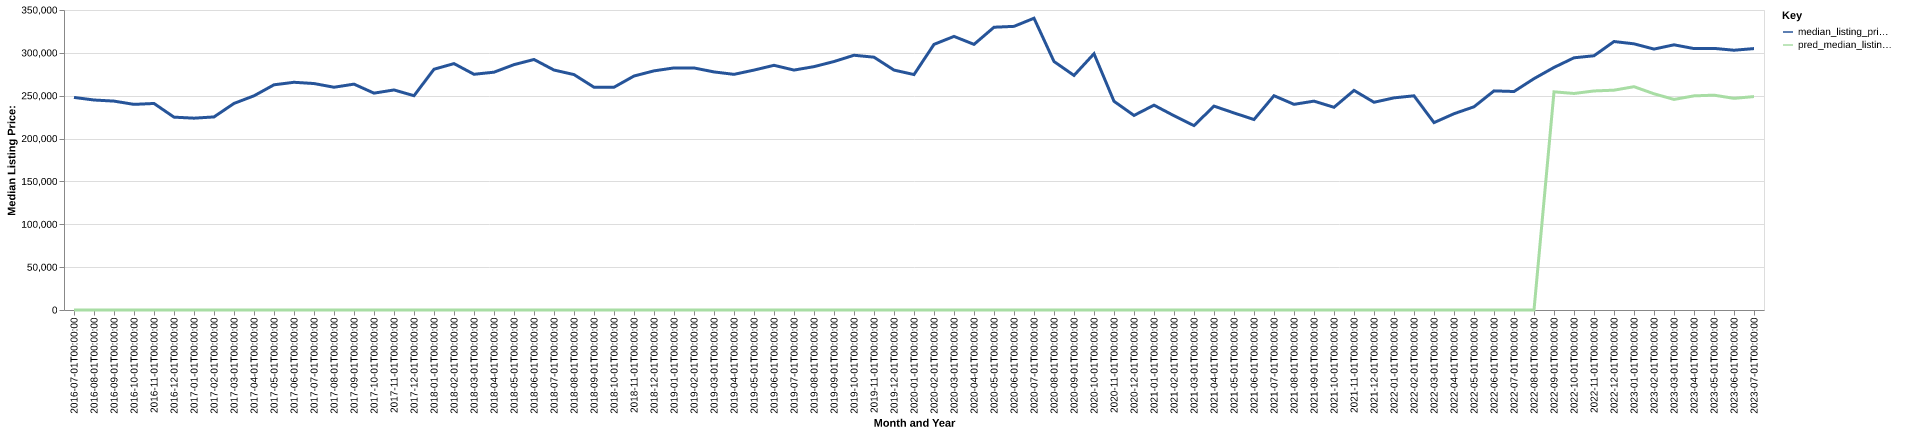

Values plotted in this chart, from the file beside it:
date, time_idx, median_listing_price, thirty_year_interest_rate_five, month, county_name, active_listing_count, median_days_on_market, pred_median_listing_price, month_year
2016-07-01, 0, 248000, 3.72, 7, davie, nc, 296.0, 93.0, 0, Jul-2016
2016-08-01, 1, 245000, 3.73, 8, davie, nc, 294.0, 89.0, 0, Aug-2016
2016-09-01, 2, 243700, 3.66, 9, davie, nc, 279.0, 98.0, 0, Sep-2016
2016-10-01, 3, 239900, 3.64, 10, davie, nc, 267.0, 99.0, 0, Oct-2016
2016-11-01, 4, 240950, 3.66, 11, davie, nc, 272.0, 101.0, 0, Nov-2016
2016-12-01, 5, 225000, 3.48, 12, davie, nc, 244.0, 114.0, 0, Dec-2016
2017-01-01, 6, 223800, 3.45, 1, davie, nc, 235.0, 124.0, 0, Jan-2017
2017-02-01, 7, 225250, 3.5, 2, davie, nc, 240.0, 115.0, 0, Feb-2017
2017-03-01, 8, 241000, 3.52, 3, davie, nc, 250.0, 98.0, 0, Mar-2017
2017-04-01, 9, 249900, 4.03, 4, davie, nc, 248.0, 68.0, 0, Apr-2017
2017-05-01, 10, 262725, 4.32, 5, davie, nc, 247.0, 67.0, 0, May-2017
2017-06-01, 11, 265675, 4.2, 6, davie, nc, 252.0, 67.0, 0, Jun-2017
2017-07-01, 12, 264200, 4.19, 7, davie, nc, 254.0, 75.0, 0, Jul-2017
2017-08-01, 13, 259900, 4.3, 8, davie, nc, 247.0, 86.0, 0, Aug-2017
2017-09-01, 14, 263500, 4.1, 9, davie, nc, 247.0, 84.0, 0, Sep-2017
2017-10-01, 15, 253000, 4.05, 10, davie, nc, 242.0, 86.0, 0, Oct-2017
2017-11-01, 16, 256725, 3.94, 11, davie, nc, 239.0, 78.0, 0, Nov-2017
2017-12-01, 17, 250000, 4.03, 12, davie, nc, 238.0, 75.0, 0, Dec-2017
2018-01-01, 18, 280895, 3.93, 1, davie, nc, 220.0, 90.0, 0, Jan-2018
2018-02-01, 19, 287450, 3.83, 2, davie, nc, 224.0, 97.0, 0, Feb-2018
2018-03-01, 20, 275000, 3.94, 3, davie, nc, 239.0, 79.0, 0, Mar-2018
2018-04-01, 21, 277450, 3.95, 4, davie, nc, 242.0, 77.0, 0, Apr-2018
2018-05-01, 22, 286245, 3.99, 5, davie, nc, 234.0, 75.0, 0, May-2018
2018-06-01, 23, 292265, 4.15, 6, davie, nc, 236.0, 80.0, 0, Jun-2018
2018-07-01, 24, 279950, 4.4, 7, davie, nc, 230.0, 80.0, 0, Jul-2018
2018-08-01, 25, 274650, 4.46, 8, davie, nc, 211.0, 78.0, 0, Aug-2018
2018-09-01, 26, 259900, 4.58, 9, davie, nc, 212.0, 79.0, 0, Sep-2018
2018-10-01, 27, 259900, 4.66, 10, davie, nc, 202.0, 73.0, 0, Oct-2018
2018-11-01, 28, 272975, 4.62, 11, davie, nc, 196.0, 77.0, 0, Nov-2018
2018-12-01, 29, 279000, 4.54, 12, davie, nc, 180.0, 94.0, 0, Dec-2018
2019-01-01, 30, 282425, 4.6, 1, davie, nc, 168.0, 114.0, 0, Jan-2019
2019-02-01, 31, 282400, 4.72, 2, davie, nc, 161.0, 123.0, 0, Feb-2019
2019-03-01, 32, 277757, 4.9, 3, davie, nc, 174.0, 95.0, 0, Mar-2019
2019-04-01, 33, 274925, 4.94, 4, davie, nc, 186.0, 63.0, 0, Apr-2019
2019-05-01, 34, 279900, 4.75, 5, davie, nc, 193.0, 68.0, 0, May-2019
2019-06-01, 35, 285470, 4.51, 6, davie, nc, 203.0, 73.0, 0, Jun-2019
2019-07-01, 36, 279923, 4.41, 7, davie, nc, 203.0, 81.0, 0, Jul-2019
2019-08-01, 37, 283917, 4.41, 8, davie, nc, 190.0, 85.0, 0, Aug-2019
2019-09-01, 38, 289874, 4.2, 9, davie, nc, 187.0, 76.0, 0, Sep-2019
2019-10-01, 39, 297204, 4.14, 10, davie, nc, 180.0, 69.0, 0, Oct-2019
2019-11-01, 40, 294950, 3.84, 11, davie, nc, 161.0, 79.0, 0, Nov-2019
2019-12-01, 41, 279900, 3.81, 12, davie, nc, 146.0, 86.0, 0, Dec-2019
2020-01-01, 42, 274675, 3.75, 1, davie, nc, 140.0, 98.0, 0, Jan-2020
2020-02-01, 43, 309900, 3.73, 2, davie, nc, 136.0, 70.0, 0, Feb-2020
2020-03-01, 44, 319200, 3.78, 3, davie, nc, 147.0, 50.0, 0, Mar-2020
2020-04-01, 45, 309900, 3.75, 4, davie, nc, 146.0, 63.0, 0, Apr-2020
2020-05-01, 46, 329900, 3.74, 5, davie, nc, 132.0, 81.0, 0, May-2020
2020-06-01, 47, 330913, 3.72, 6, davie, nc, 130.0, 82.0, 0, Jun-2020
2020-07-01, 48, 340400, 3.49, 7, davie, nc, 114.0, 57.0, 0, Jul-2020
2020-08-01, 49, 289900, 3.65, 8, davie, nc, 101.0, 63.0, 0, Aug-2020
2020-09-01, 50, 273675, 3.33, 9, davie, nc, 98.0, 65.0, 0, Sep-2020
2020-10-01, 51, 299000, 3.28, 10, davie, nc, 101.0, 66.0, 0, Oct-2020
2020-11-01, 52, 243500, 3.21, 11, davie, nc, 95.0, 83.0, 0, Nov-2020
2020-12-01, 53, 227000, 3.07, 12, davie, nc, 79.0, 86.0, 0, Dec-2020
2021-01-01, 54, 239000, 2.99, 1, davie, nc, 66.0, 96.0, 0, Jan-2021
2021-02-01, 55, 226655, 2.93, 2, davie, nc, 58.0, 108.0, 0, Feb-2021
2021-03-01, 56, 215108, 2.88, 3, davie, nc, 53.0, 56.0, 0, Mar-2021
2021-04-01, 57, 237858, 2.84, 4, davie, nc, 66.0, 44.0, 0, Apr-2021
2021-05-01, 58, 229900, 2.71, 5, davie, nc, 71.0, 64.0, 0, May-2021
2021-06-01, 59, 222225, 2.79, 6, davie, nc, 71.0, 67.0, 0, Jun-2021
... 25 more rows
